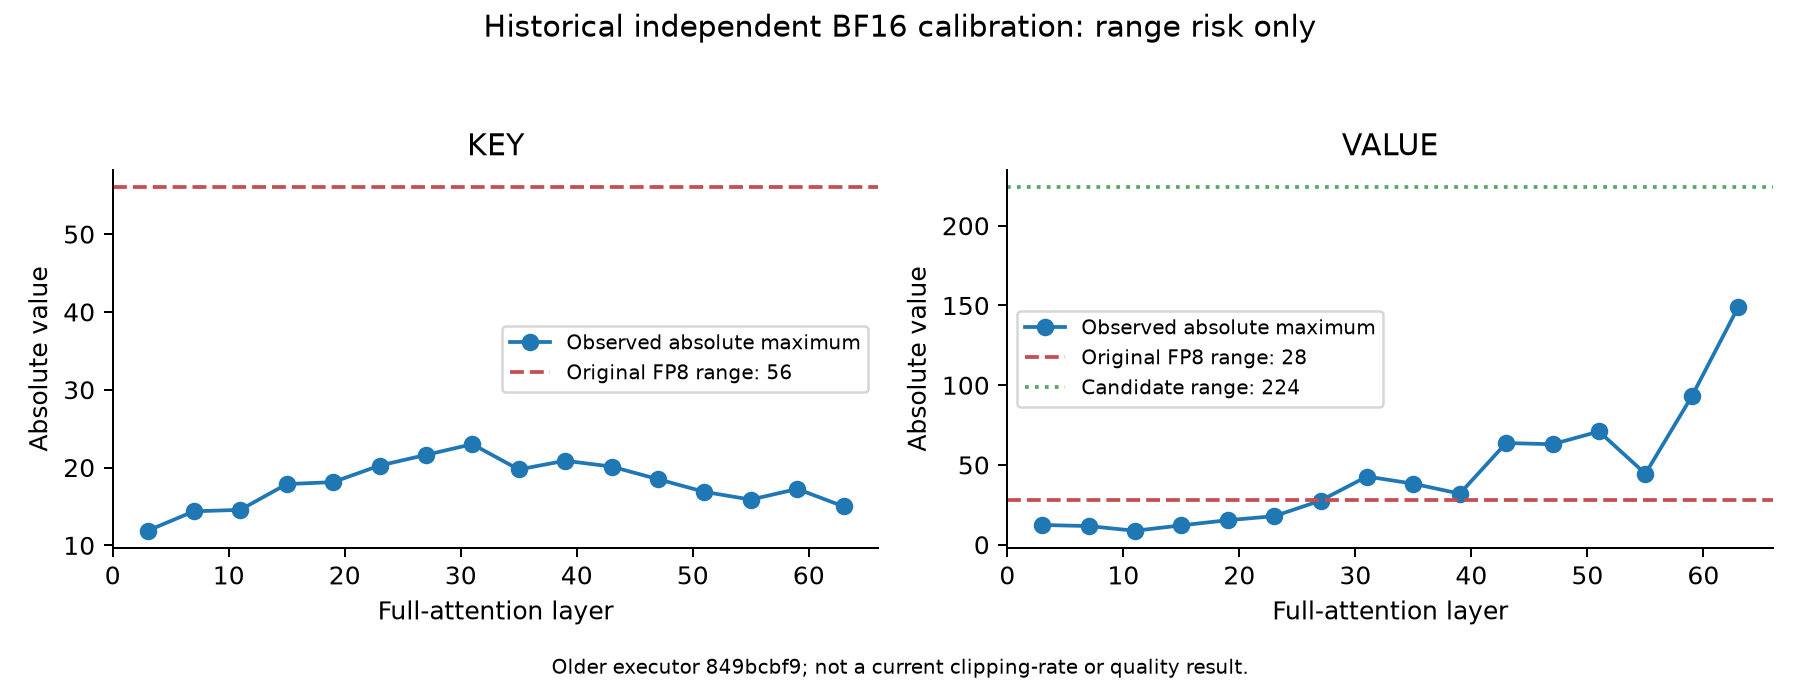

The table this chart was drawn from, first rows:
layer, key, value
3, 11.88, 12.38
7, 14.38, 11.69
11, 14.56, 8.75
15, 17.88, 12.12
19, 18.12, 15.38
23, 20.25, 17.88
27, 21.62, 27.62
31, 23.0, 42.75
35, 19.75, 38.25
39, 20.88, 32.0
43, 20.12, 63.75
47, 18.5, 63.0
51, 16.88, 71.0
55, 15.88, 44.5
59, 17.25, 93.0
63, 15.0, 149.0
